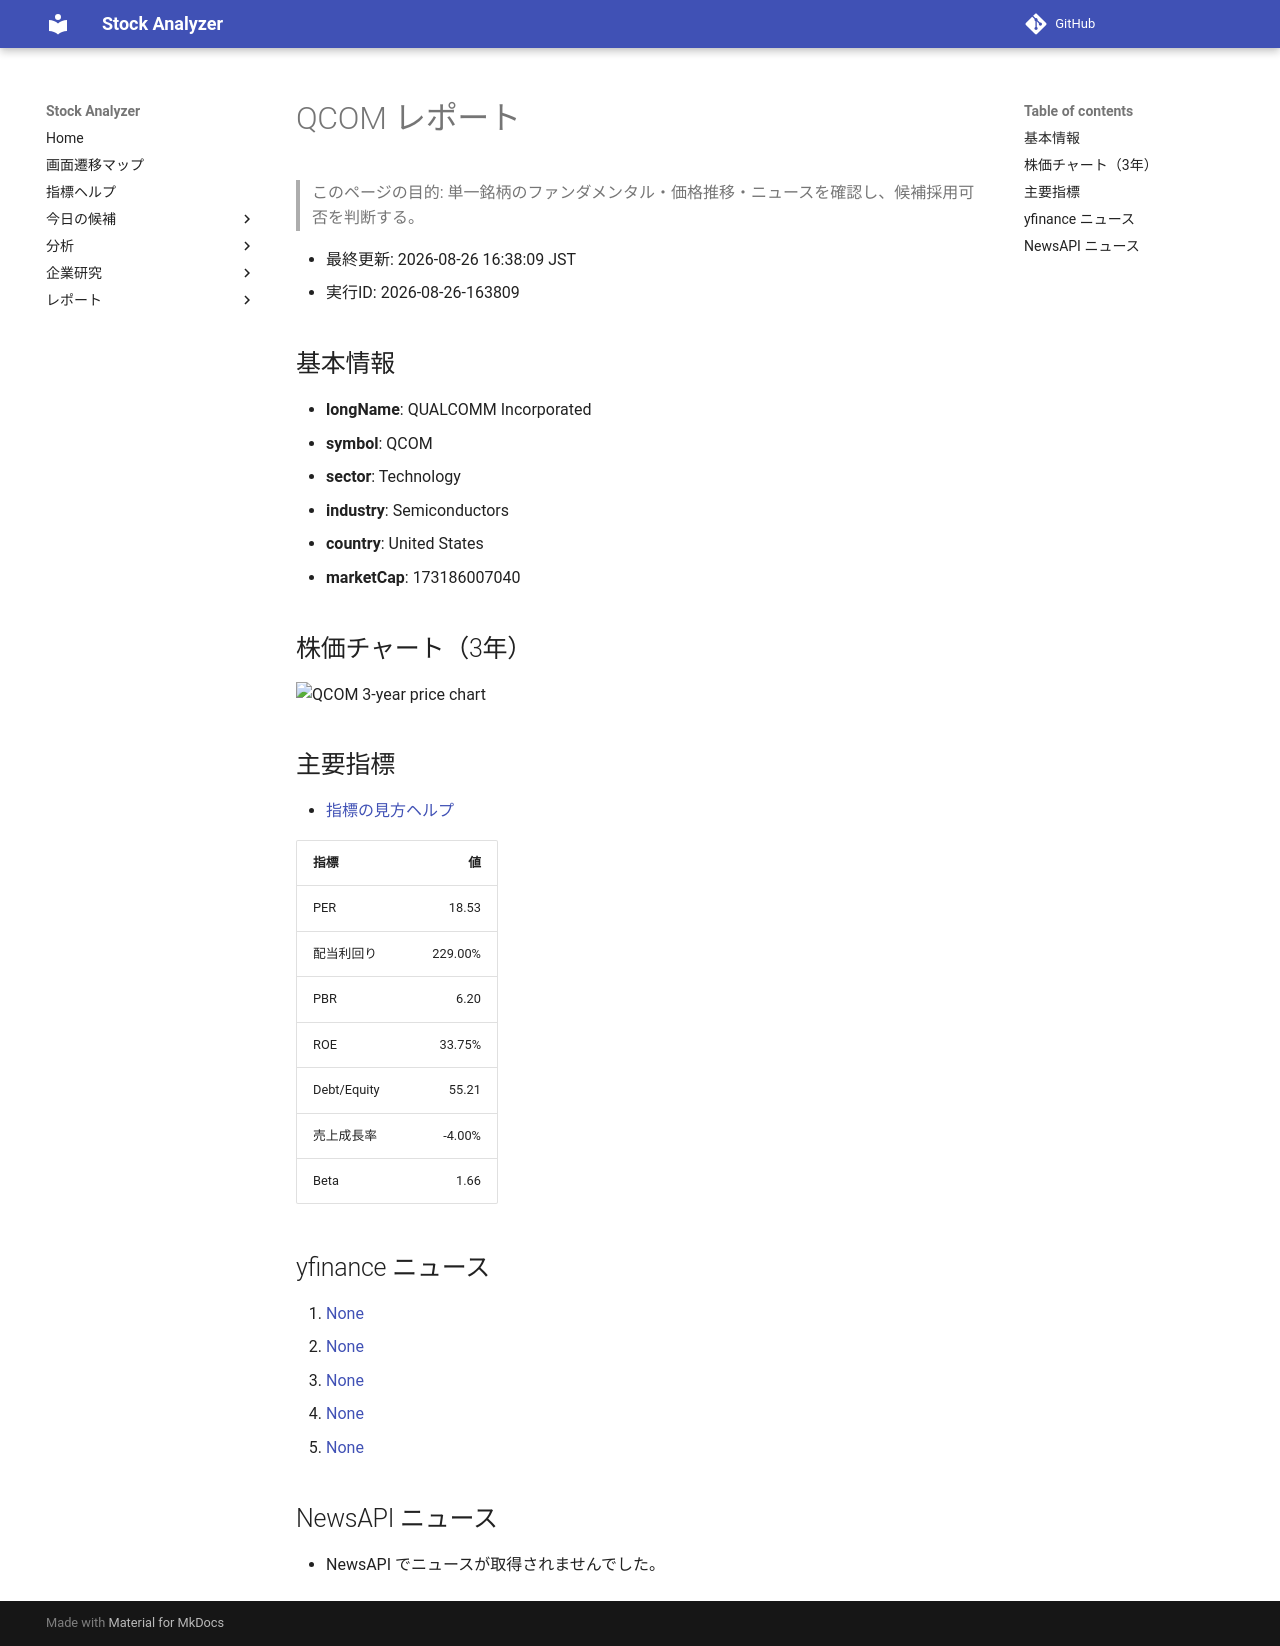

repository: Yumi-note/Making-APP · page: reports/2026-08-26/163809/QCOM/index.html · generator: mkdocs

# QCOM レポート

> このページの目的: 単一銘柄のファンダメンタル・価格推移・ニュースを確認し、候補採用可否を判断する。

- 最終更新: 2026-08-26 16:38:09 JST
- 実行ID: 2026-08-26-163809

## 基本情報

- **longName**: QUALCOMM Incorporated
- **symbol**: QCOM
- **sector**: Technology
- **industry**: Semiconductors
- **country**: United States
- **marketCap**: 173186007040

## 株価チャート（3年）

![QCOM 3-year price chart](QCOM_3y.png)

## 主要指標

- [指標の見方ヘルプ](../../../../indicators.md)

| 指標 | 値 |
|---|---:|
| PER | 18.53 |
| 配当利回り | 229.00% |
| PBR | 6.20 |
| ROE | 33.75% |
| Debt/Equity | 55.21 |
| 売上成長率 | -4.00% |
| Beta | 1.66 |

## yfinance ニュース

1. [None](None)
2. [None](None)
3. [None](None)
4. [None](None)
5. [None](None)

## NewsAPI ニュース

- NewsAPI でニュースが取得されませんでした。
